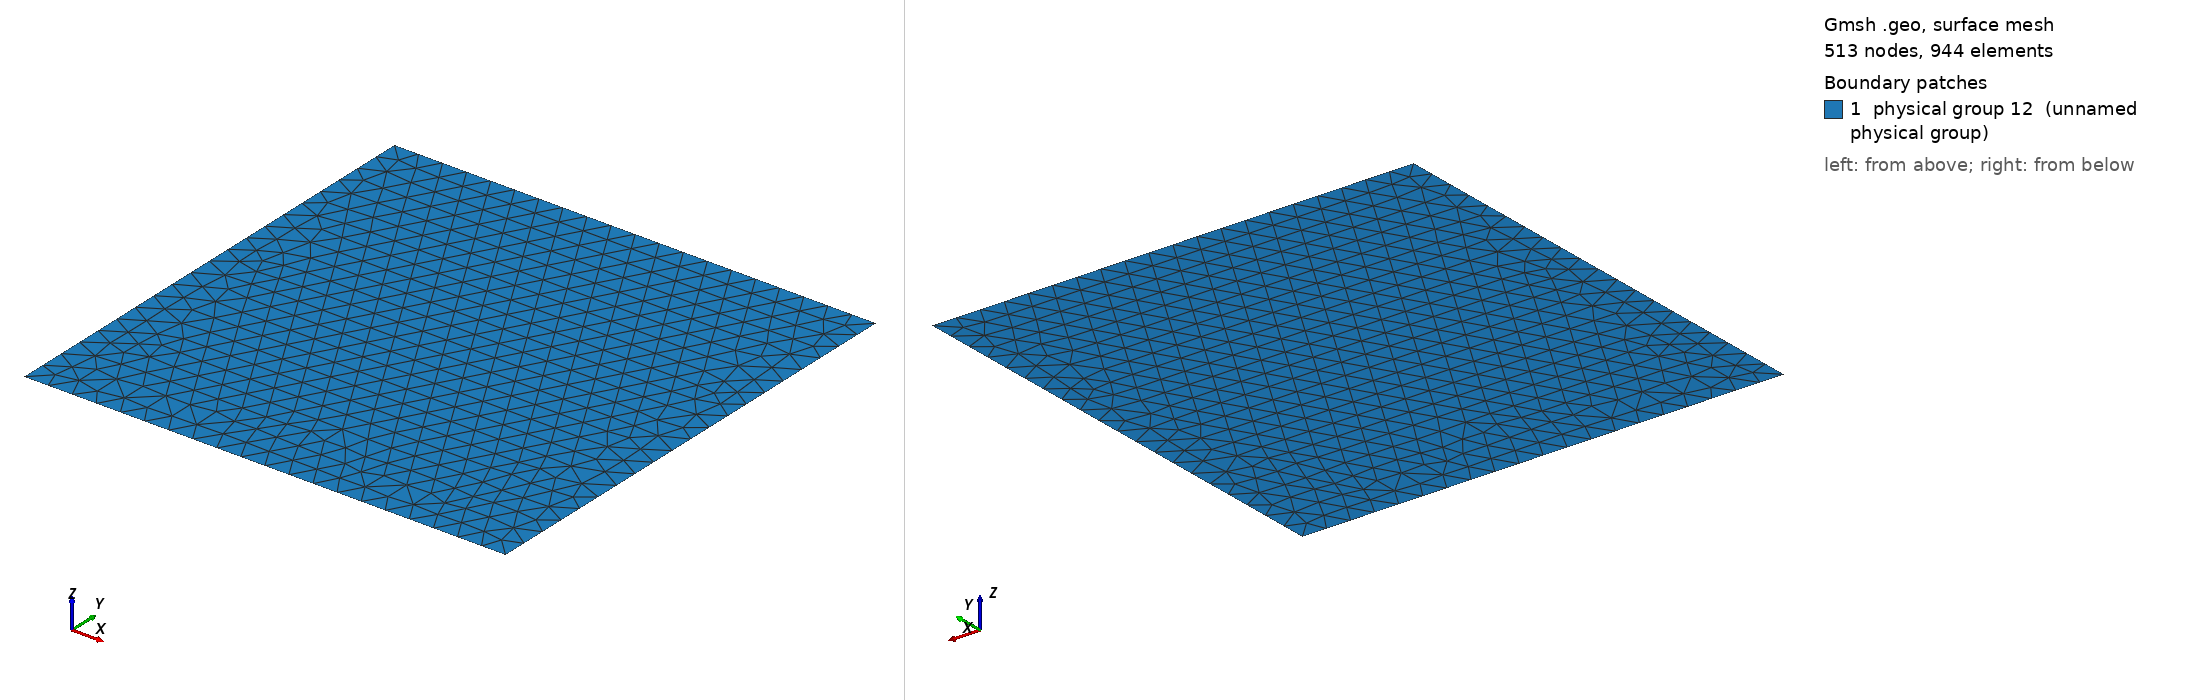

Gmsh geometry script, surface-meshed: 513 nodes, 944 surface elements. Boundary patches (legend numbers): 1 physical group 12 (unnamed physical group). Left view from above one corner, right view from below the opposite corner. Legend entries are the model's physical surfaces. The drawing asked Gmsh for element sizes between 1% and 20% of the model's largest extent; the script's own settings can give other sizes.

=== mesh.geo (drawn) ===
size = 0.05;
Point(1) = {0, 0, 0, size};
Point(2) = {1, 0, 0, size};
Point(3) = {1, 1, 0, size};
Point(4) = {0, 1, 0, size};
Line(1) = {1, 2};
Line(2) = {2, 3};
Line(3) = {3, 4};
Line(4) = {4, 1};
Line Loop(7) = {1, 2, 3, 4};
Plane Surface(7) = {7};
Physical Line(8) = {1};
Physical Line(9) = {2};
Physical Line(10) = {3};
Physical Line(11) = {4};
Physical Surface(12) = {7};
